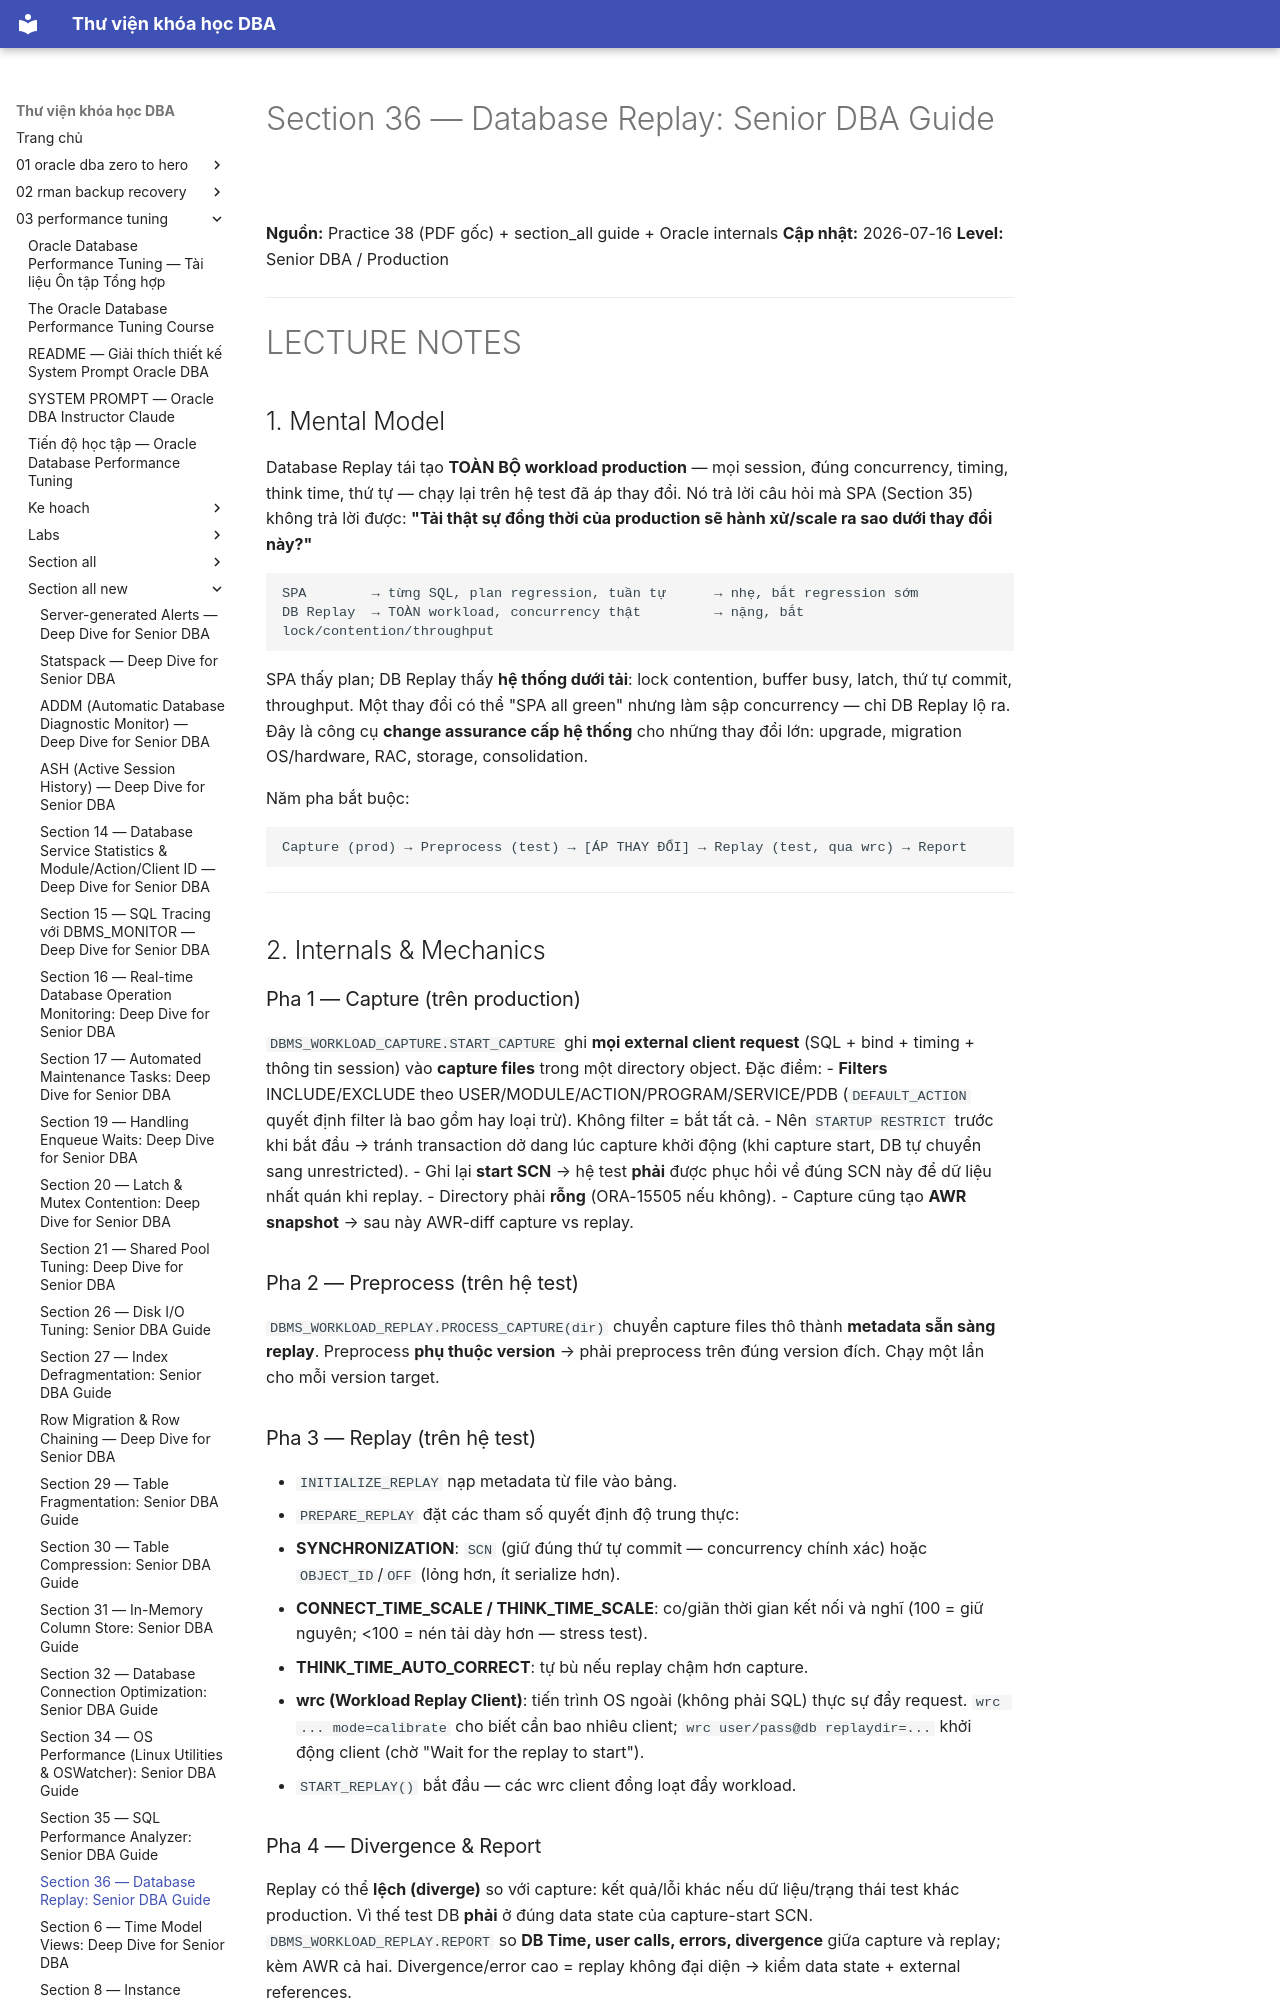

repository: quochuyag/MkDocs_local · page: 03-performance-tuning/section-all-new/section-36-database-replay-senior-guide/index.html · generator: mkdocs

---
title: 'Section 36 — Database Replay: Senior DBA Guide'
course: 03-performance-tuning
source: The-Oracle-Database-Performance-Tuning-Course/section_all_new/section_36_database_replay_senior_guide.md
---

# Section 36 — Database Replay: Senior DBA Guide

**Nguồn:** Practice 38 (PDF gốc) + section_all guide + Oracle internals
**Cập nhật:** 2026-07-16
**Level:** Senior DBA / Production

---

# LECTURE NOTES

## 1. Mental Model

Database Replay tái tạo **TOÀN BỘ workload production** — mọi session, đúng concurrency, timing, think time, thứ tự — chạy lại trên hệ test đã áp thay đổi. Nó trả lời câu hỏi mà SPA (Section 35) không trả lời được: **"Tải thật sự đồng thời của production sẽ hành xử/scale ra sao dưới thay đổi này?"**

```
SPA        → từng SQL, plan regression, tuần tự      → nhẹ, bắt regression sớm
DB Replay  → TOÀN workload, concurrency thật         → nặng, bắt lock/contention/throughput
```

SPA thấy plan; DB Replay thấy **hệ thống dưới tải**: lock contention, buffer busy, latch, thứ tự commit, throughput. Một thay đổi có thể "SPA all green" nhưng làm sập concurrency — chỉ DB Replay lộ ra. Đây là công cụ **change assurance cấp hệ thống** cho những thay đổi lớn: upgrade, migration OS/hardware, RAC, storage, consolidation.

Năm pha bắt buộc:

```
Capture (prod) → Preprocess (test) → [ÁP THAY ĐỔI] → Replay (test, qua wrc) → Report
```

---

## 2. Internals & Mechanics

### Pha 1 — Capture (trên production)

`DBMS_WORKLOAD_CAPTURE.START_CAPTURE` ghi **mọi external client request** (SQL + bind + timing + thông tin session) vào **capture files** trong một directory object. Đặc điểm:
- **Filters** INCLUDE/EXCLUDE theo USER/MODULE/ACTION/PROGRAM/SERVICE/PDB (`DEFAULT_ACTION` quyết định filter là bao gồm hay loại trừ). Không filter = bắt tất cả.
- Nên `STARTUP RESTRICT` trước khi bắt đầu → tránh transaction dở dang lúc capture khởi động (khi capture start, DB tự chuyển sang unrestricted).
- Ghi lại **start SCN** → hệ test **phải** được phục hồi về đúng SCN này để dữ liệu nhất quán khi replay.
- Directory phải **rỗng** (ORA-15505 nếu không).
- Capture cũng tạo **AWR snapshot** → sau này AWR-diff capture vs replay.

### Pha 2 — Preprocess (trên hệ test)

`DBMS_WORKLOAD_REPLAY.PROCESS_CAPTURE(dir)` chuyển capture files thô thành **metadata sẵn sàng replay**. Preprocess **phụ thuộc version** → phải preprocess trên đúng version đích. Chạy một lần cho mỗi version target.

### Pha 3 — Replay (trên hệ test)

- `INITIALIZE_REPLAY` nạp metadata từ file vào bảng.
- `PREPARE_REPLAY` đặt các tham số quyết định độ trung thực:
  - **SYNCHRONIZATION**: `SCN` (giữ đúng thứ tự commit — concurrency chính xác) hoặc `OBJECT_ID`/`OFF` (lỏng hơn, ít serialize hơn).
  - **CONNECT_TIME_SCALE / THINK_TIME_SCALE**: co/giãn thời gian kết nối và nghĩ (100 = giữ nguyên; <100 = nén tải dày hơn — stress test).
  - **THINK_TIME_AUTO_CORRECT**: tự bù nếu replay chậm hơn capture.
- **wrc (Workload Replay Client)**: tiến trình OS ngoài (không phải SQL) thực sự đẩy request. `wrc ... mode=calibrate` cho biết cần bao nhiêu client; `wrc user/pass@db replaydir=...` khởi động client (chờ "Wait for the replay to start").
- `START_REPLAY()` bắt đầu — các wrc client đồng loạt đẩy workload.

### Pha 4 — Divergence & Report

Replay có thể **lệch (diverge)** so với capture: kết quả/lỗi khác nếu dữ liệu/trạng thái test khác production. Vì thế test DB **phải** ở đúng data state của capture-start SCN. `DBMS_WORKLOAD_REPLAY.REPORT` so **DB Time, user calls, errors, divergence** giữa capture và replay; kèm AWR cả hai. Divergence/error cao = replay không đại diện → kiểm data state + external references.

### External references phải resolve/remap

DB link, external table, directory object, URL trong workload → khi replay ở hệ test có thể trỏ sai đích. `DBA_WORKLOAD_CONNECTION_MAP` + `REMAP_CONNECTION` để ánh xạ connection sang đích test đúng. Bỏ qua → replay gọi nhầm hệ ngoài.
